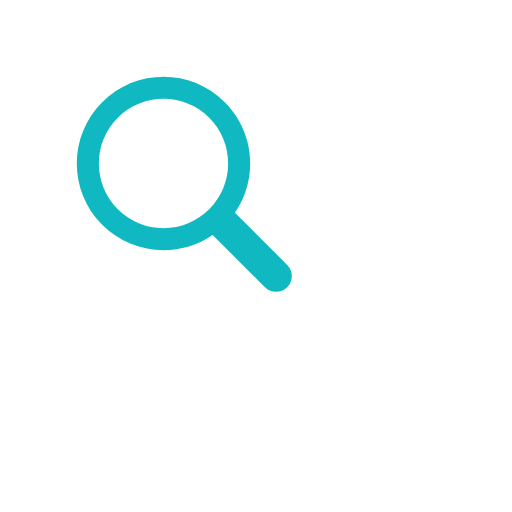
t = 0.00 s
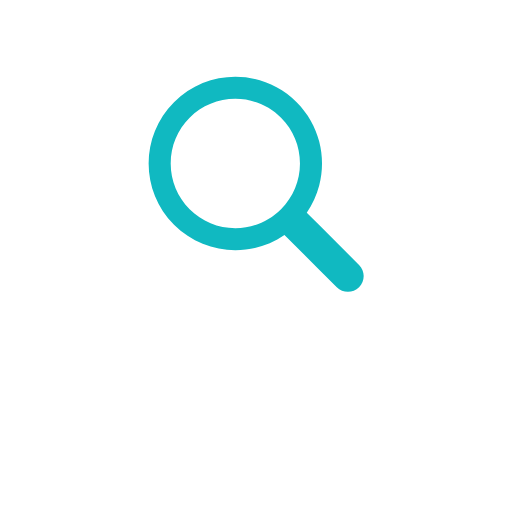
t = 0.16 s
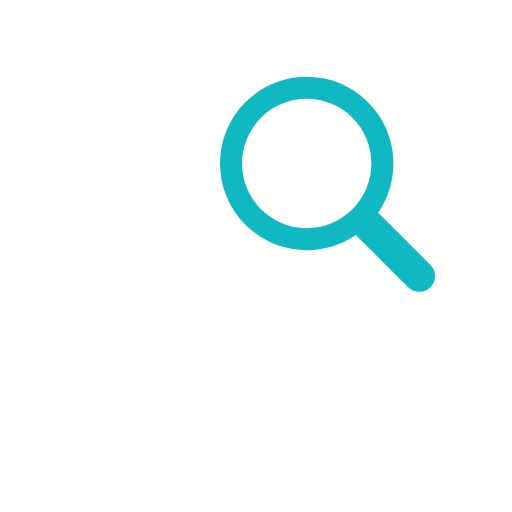
t = 0.32 s
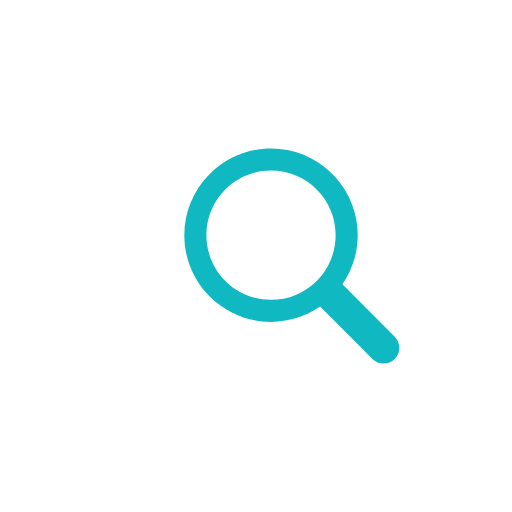
t = 0.48 s
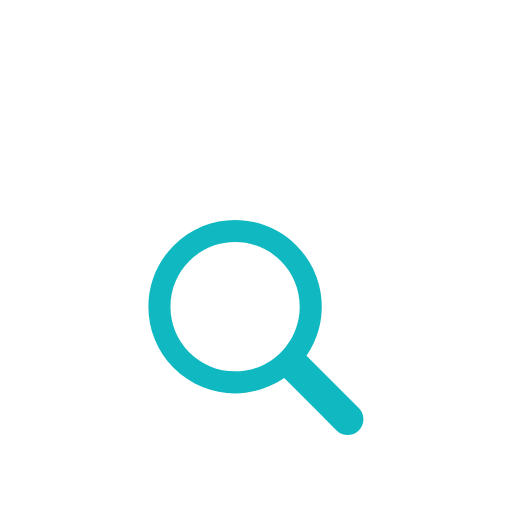
t = 0.64 s
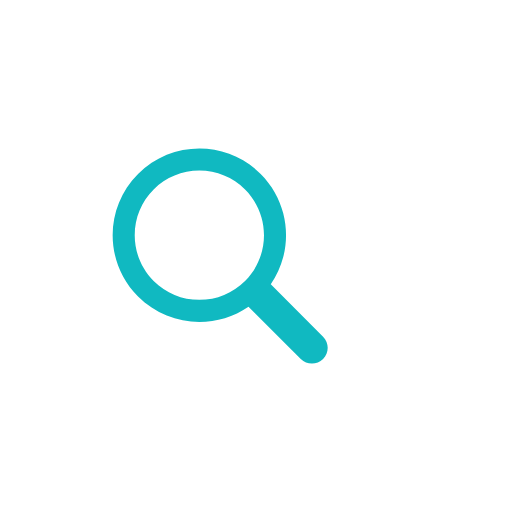
t = 0.80 s

The animated SVG that drew these frames (rendered in a browser with its animation timeline set to each time). Animation: 1 SMIL element (animateTransform=1); one cycle of 0.96 s, repeats indefinitely.

<?xml version="1.0" encoding="utf-8"?>
<svg xmlns="http://www.w3.org/2000/svg" xmlns:xlink="http://www.w3.org/1999/xlink" style="margin: auto; background: none; display: block; shape-rendering: auto; animation-play-state: running; animation-delay: 0s;" width="197px" height="197px" viewBox="0 0 100 100" preserveAspectRatio="xMidYMid">
<g transform="translate(50 50)" style="animation-play-state: running; animation-delay: 0s;">
  <g transform="scale(0.7)" style="animation-play-state: running; animation-delay: 0s;">
    <g transform="translate(-50 -50)" style="animation-play-state: running; animation-delay: 0s;">
      <g style="animation-play-state: running; animation-delay: 0s;">
        <animateTransform attributeName="transform" type="translate" repeatCount="indefinite" dur="0.9615384615384615s" values="-20 -20;20 -20;0 20;-20 -20" keyTimes="0;0.33;0.66;1" style="animation-play-state: running; animation-delay: 0s;"></animateTransform>
        <path fill="#ffffff" d="M44.19 26.158c-4.817 0-9.345 1.876-12.751 5.282c-3.406 3.406-5.282 7.934-5.282 12.751 c0 4.817 1.876 9.345 5.282 12.751c3.406 3.406 7.934 5.282 12.751 5.282s9.345-1.876 12.751-5.282 c3.406-3.406 5.282-7.934 5.282-12.751c0-4.817-1.876-9.345-5.282-12.751C53.536 28.033 49.007 26.158 44.19 26.158z" style="animation-play-state: running; animation-delay: 0s;"></path>
        <path fill="#10b9c1" d="M78.712 72.492L67.593 61.373l-3.475-3.475c1.621-2.352 2.779-4.926 3.475-7.596c1.044-4.008 1.044-8.23 0-12.238 c-1.048-4.022-3.146-7.827-6.297-10.979C56.572 22.362 50.381 20 44.19 20C38 20 31.809 22.362 27.085 27.085 c-9.447 9.447-9.447 24.763 0 34.21C31.809 66.019 38 68.381 44.19 68.381c4.798 0 9.593-1.425 13.708-4.262l9.695 9.695 l4.899 4.899C73.351 79.571 74.476 80 75.602 80s2.251-0.429 3.11-1.288C80.429 76.994 80.429 74.209 78.712 72.492z M56.942 56.942 c-3.406 3.406-7.934 5.282-12.751 5.282s-9.345-1.876-12.751-5.282c-3.406-3.406-5.282-7.934-5.282-12.751 c0-4.817 1.876-9.345 5.282-12.751c3.406-3.406 7.934-5.282 12.751-5.282c4.817 0 9.345 1.876 12.751 5.282 c3.406 3.406 5.282 7.934 5.282 12.751C62.223 49.007 60.347 53.536 56.942 56.942z" style="animation-play-state: running; animation-delay: 0s;"></path>
      </g>
    </g>
  </g>
</g>
<!-- [ldio] generated by https://loading.io/ --></svg>
